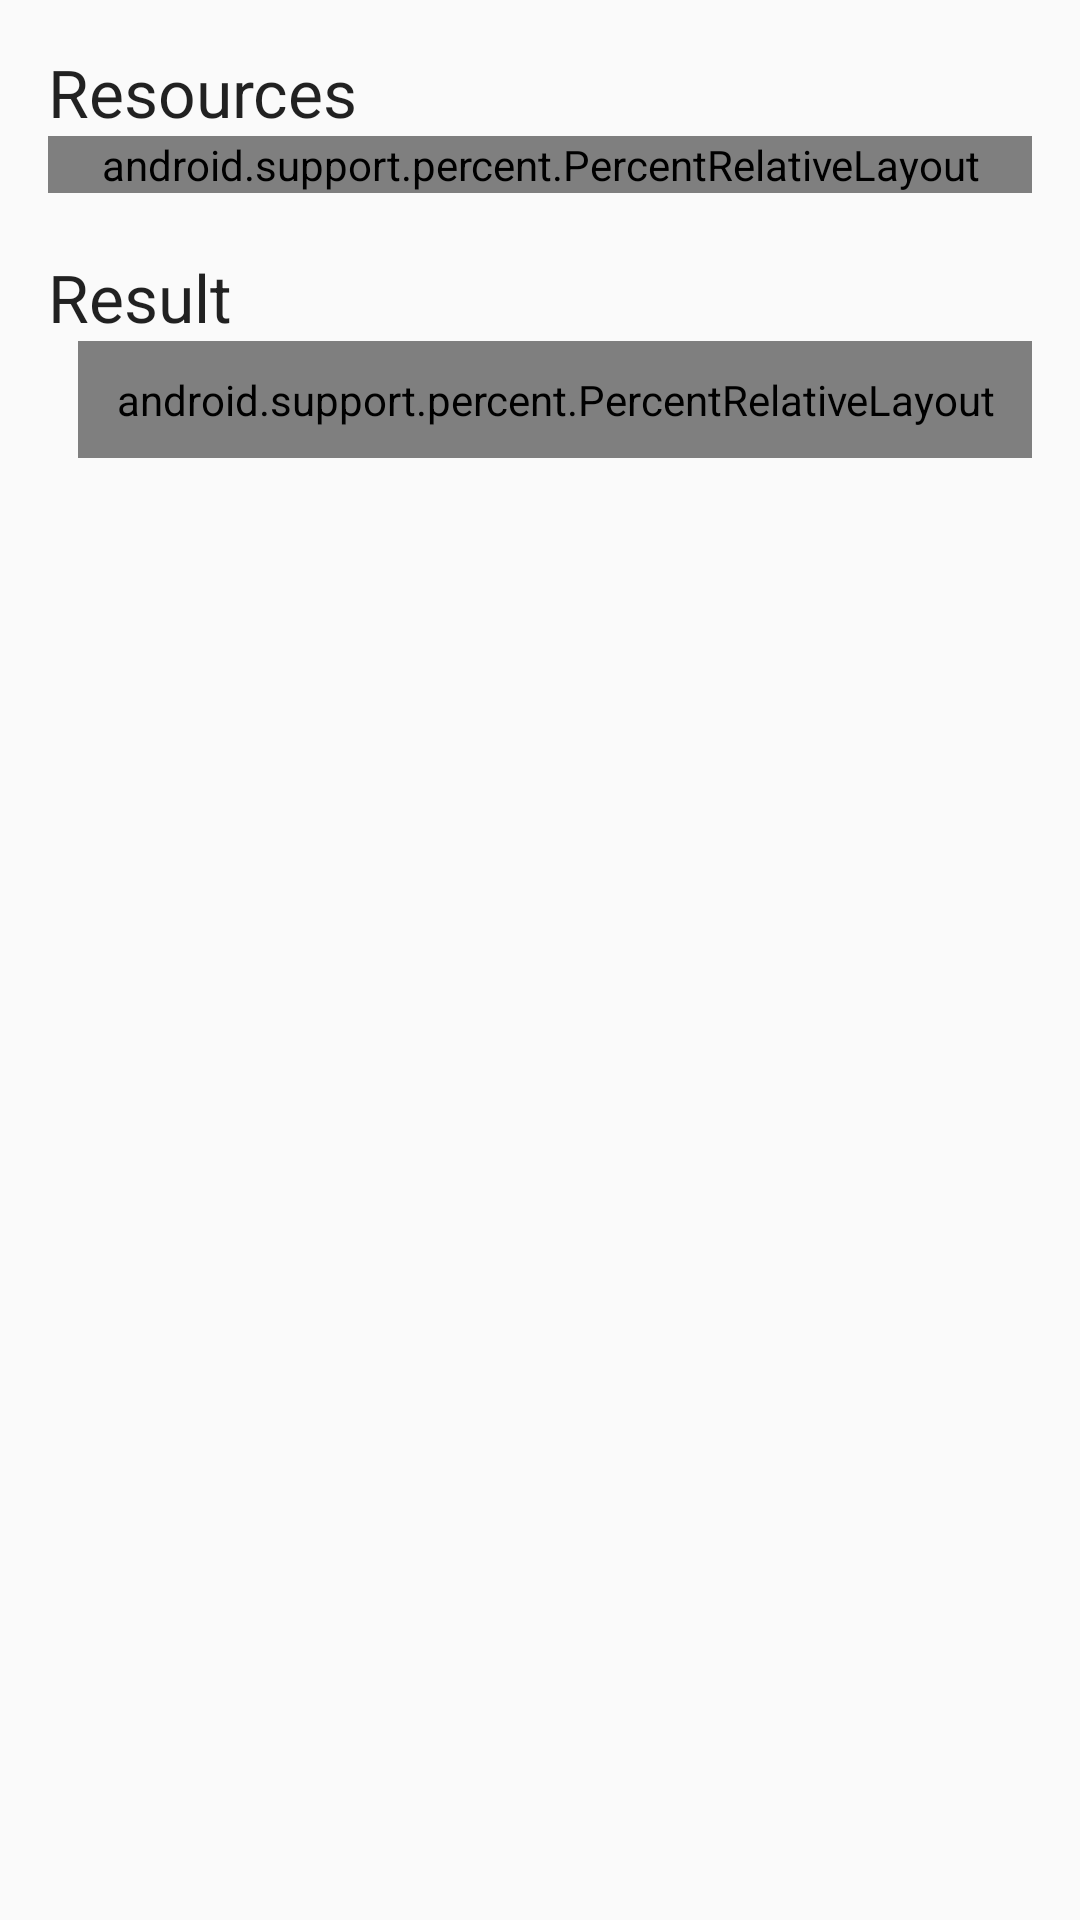

The Android layout XML behind this screen, and the referenced resources:
<!-- AndroidManifest.xml: application theme AppTheme -->
<!-- res/layout/dialog_add_construction.xml -->
<?xml version="1.0" encoding="utf-8"?>
<layout xmlns:android="http://schemas.android.com/apk/res/android"
    xmlns:tools="http://schemas.android.com/tools"
    xmlns:app="http://schemas.android.com/apk/res-auto"
    tools:context=".presenter.AddConstructionDialog">
    <ScrollView
        android:layout_width="match_parent"
        android:layout_height="match_parent">
        <LinearLayout
            android:orientation="vertical"
            android:layout_width="match_parent"
            android:layout_height="wrap_content"
            android:paddingLeft="@dimen/activity_horizontal_margin"
            android:paddingRight="@dimen/activity_horizontal_margin"
            android:paddingTop="@dimen/activity_vertical_margin"
            android:paddingBottom="@dimen/activity_vertical_margin"
            >

            <LinearLayout
                android:orientation="vertical"
                android:layout_width="match_parent"
                android:layout_height="wrap_content"
                android:layout_marginBottom="10dp">

                <TextView
                    android:layout_width="wrap_content"
                    android:layout_height="wrap_content"
                    android:textAppearance="?android:attr/textAppearanceLarge"
                    android:text="@string/text_construction_resources" />

                <android.support.percent.PercentRelativeLayout
                    android:layout_width="match_parent"
                    android:layout_height="match_parent"
                    android:layout_gravity="center">

                    <android.support.design.widget.TextInputLayout
                        android:id="@+id/til_fuel"
                        android:layout_width="wrap_content"
                        android:layout_height="wrap_content"
                        app:layout_widthPercent="50%">
                        <android.support.design.widget.TextInputEditText
                            android:id="@+id/editText_fuel"
                            android:layout_width="wrap_content"
                            android:layout_height="wrap_content"
                            android:layout_gravity="center"
                            android:gravity="center_horizontal"
                            android:textSize="30sp"
                            android:ems="3"
                            android:inputType="number"
                            android:maxLength="3"
                            android:digits="0123456789"
                            android:hint="@string/text_fuel" />
                    </android.support.design.widget.TextInputLayout>

                    <android.support.design.widget.TextInputLayout
                        android:id="@+id/til_steel"
                        android:layout_width="wrap_content"
                        android:layout_height="wrap_content"
                        android:gravity="center"
                        android:layout_toEndOf="@id/til_fuel"
                        app:layout_widthPercent="50%">
                        <android.support.design.widget.TextInputEditText
                            android:id="@+id/editText_steel"
                            android:layout_width="wrap_content"
                            android:layout_height="wrap_content"
                            android:layout_gravity="center"
                            android:gravity="center_horizontal"
                            android:textSize="30sp"
                            android:ems="3"
                            android:inputType="number"
                            android:maxLength="3"
                            android:digits="0123456789"
                            android:hint="@string/text_steel" />
                    </android.support.design.widget.TextInputLayout>

                    <android.support.design.widget.TextInputLayout
                        android:id="@+id/til_bullet"
                        android:layout_width="wrap_content"
                        android:layout_height="wrap_content"
                        app:layout_widthPercent="50%"
                        android:layout_below="@id/til_fuel">
                        <android.support.design.widget.TextInputEditText
                            android:id="@+id/editText_bullet"
                            android:layout_width="wrap_content"
                            android:layout_height="wrap_content"
                            android:layout_gravity="center"
                            android:gravity="center_horizontal"
                            android:textSize="30sp"
                            android:ems="3"
                            android:inputType="number"
                            android:maxLength="3"
                            android:digits="0123456789"
                            android:hint="@string/text_bullet" />
                    </android.support.design.widget.TextInputLayout>

                    <android.support.design.widget.TextInputLayout
                        android:id="@+id/til_bauxite"
                        android:layout_width="wrap_content"
                        android:layout_height="wrap_content"
                        app:layout_widthPercent="50%"
                        android:layout_toEndOf="@id/til_bullet"
                        android:layout_below="@id/til_steel">
                        <android.support.design.widget.TextInputEditText
                            android:id="@+id/editText_bauxite"
                            android:layout_width="wrap_content"
                            android:layout_height="wrap_content"
                            android:layout_gravity="center"
                            android:gravity="center_horizontal"
                            android:textSize="30sp"
                            android:ems="3"
                            android:inputType="number"
                            android:maxLength="3"
                            android:digits="0123456789"
                            android:hint="@string/text_bauxite" />
                    </android.support.design.widget.TextInputLayout>
                </android.support.percent.PercentRelativeLayout>

            </LinearLayout>
            <LinearLayout
                android:orientation="vertical"
                android:layout_width="match_parent"
                android:layout_height="wrap_content"
                android:layout_marginTop="10dp">

                <TextView
                    android:layout_width="wrap_content"
                    android:layout_height="wrap_content"
                    android:textAppearance="?android:attr/textAppearanceLarge"
                    android:text="@string/text_construction_result" />

                <include layout="@layout/view_select_ship"/>
            </LinearLayout>
        </LinearLayout>
    </ScrollView>
</layout>
<!-- res/layout/view_select_ship.xml (included above) -->
<?xml version="1.0" encoding="utf-8"?>
<android.support.percent.PercentRelativeLayout
    xmlns:android="http://schemas.android.com/apk/res/android"
    xmlns:app="http://schemas.android.com/apk/res-auto"
    android:layout_width="match_parent"
    android:layout_height="match_parent"
    android:columnCount="2"
    android:rowCount="3"
    android:layout_marginStart="10dp"
    android:padding="10dp">

    <TextView
        android:id="@+id/text_ship_type"
        android:layout_width="wrap_content"
        android:layout_height="wrap_content"
        android:layout_gravity="center_vertical"
        android:textAppearance="?android:attr/textAppearanceMedium"
        android:text="@string/text_ship_type"
        app:layout_widthPercent="30%" />

    <Spinner
        android:id="@+id/spinner_ship_type"
        android:layout_width="wrap_content"
        android:layout_height="wrap_content"
        app:layout_widthPercent="70%"
        android:layout_toEndOf="@id/text_ship_type"
        android:layout_alignBaseline="@id/text_ship_type"
        android:padding="5dp"/>

    <TextView
        android:id="@+id/text_ship_name"
        android:layout_width="wrap_content"
        android:layout_height="wrap_content"
        android:layout_gravity="center_vertical"
        android:textAppearance="?android:attr/textAppearanceMedium"
        android:text="@string/text_ship_name"
        app:layout_widthPercent="30%"
        android:layout_below="@id/text_ship_type"
        android:layout_marginTop="10dp"/>

    <Spinner
        android:id="@+id/spinner_ship_name"
        android:layout_width="wrap_content"
        android:layout_height="wrap_content"
        app:layout_widthPercent="70%"
        android:layout_below="@id/text_ship_type"
        android:layout_toEndOf="@id/text_ship_name"
        android:layout_alignBaseline="@id/text_ship_name"
        android:padding="5dp"/>

    <TextView
        android:id="@+id/text_card_type"
        android:layout_width="wrap_content"
        android:layout_height="wrap_content"
        android:layout_gravity="center_vertical"
        android:textAppearance="?android:attr/textAppearanceMedium"
        android:text="@string/text_card_type"
        app:layout_widthPercent="30%"
        android:layout_below="@id/text_ship_name"
        android:layout_marginTop="10dp"/>

    <Spinner
        android:id="@+id/spinner_card_type"
        android:layout_width="wrap_content"
        android:layout_height="wrap_content"
        app:layout_widthPercent="70%"
        android:layout_below="@id/text_ship_name"
        android:layout_toEndOf="@id/text_card_type"
        android:layout_alignBaseline="@id/text_card_type"
        android:padding="5dp"/>
</android.support.percent.PercentRelativeLayout>
<!-- resources referenced by this layout -->
<resources>
  <dimen name="activity_horizontal_margin">16dp</dimen>
  <dimen name="activity_vertical_margin">16dp</dimen>
  <string name="text_bauxite">Bauxite</string>
  <string name="text_bullet">Bullet</string>
  <string name="text_card_type">Rank</string>
  <string name="text_construction_resources">Resources</string>
  <string name="text_construction_result">Result</string>
  <string name="text_fuel">Fuel</string>
  <string name="text_ship_name">Name</string>
  <string name="text_ship_type">ShipType</string>
  <string name="text_steel">Steel</string>
  <style name="AppTheme" parent="Theme.AppCompat.Light.NoActionBar">
          <item name="colorPrimary">@color/colorPrimary</item>
          <item name="colorPrimaryDark">@color/colorPrimaryDark</item>
          <item name="colorAccent">@color/colorAccent</item>
      </style>
  <color name="colorPrimary">#3F51B5</color>
  <color name="colorPrimaryDark">#303F9F</color>
  <color name="colorAccent">#FF4081</color>
</resources>
